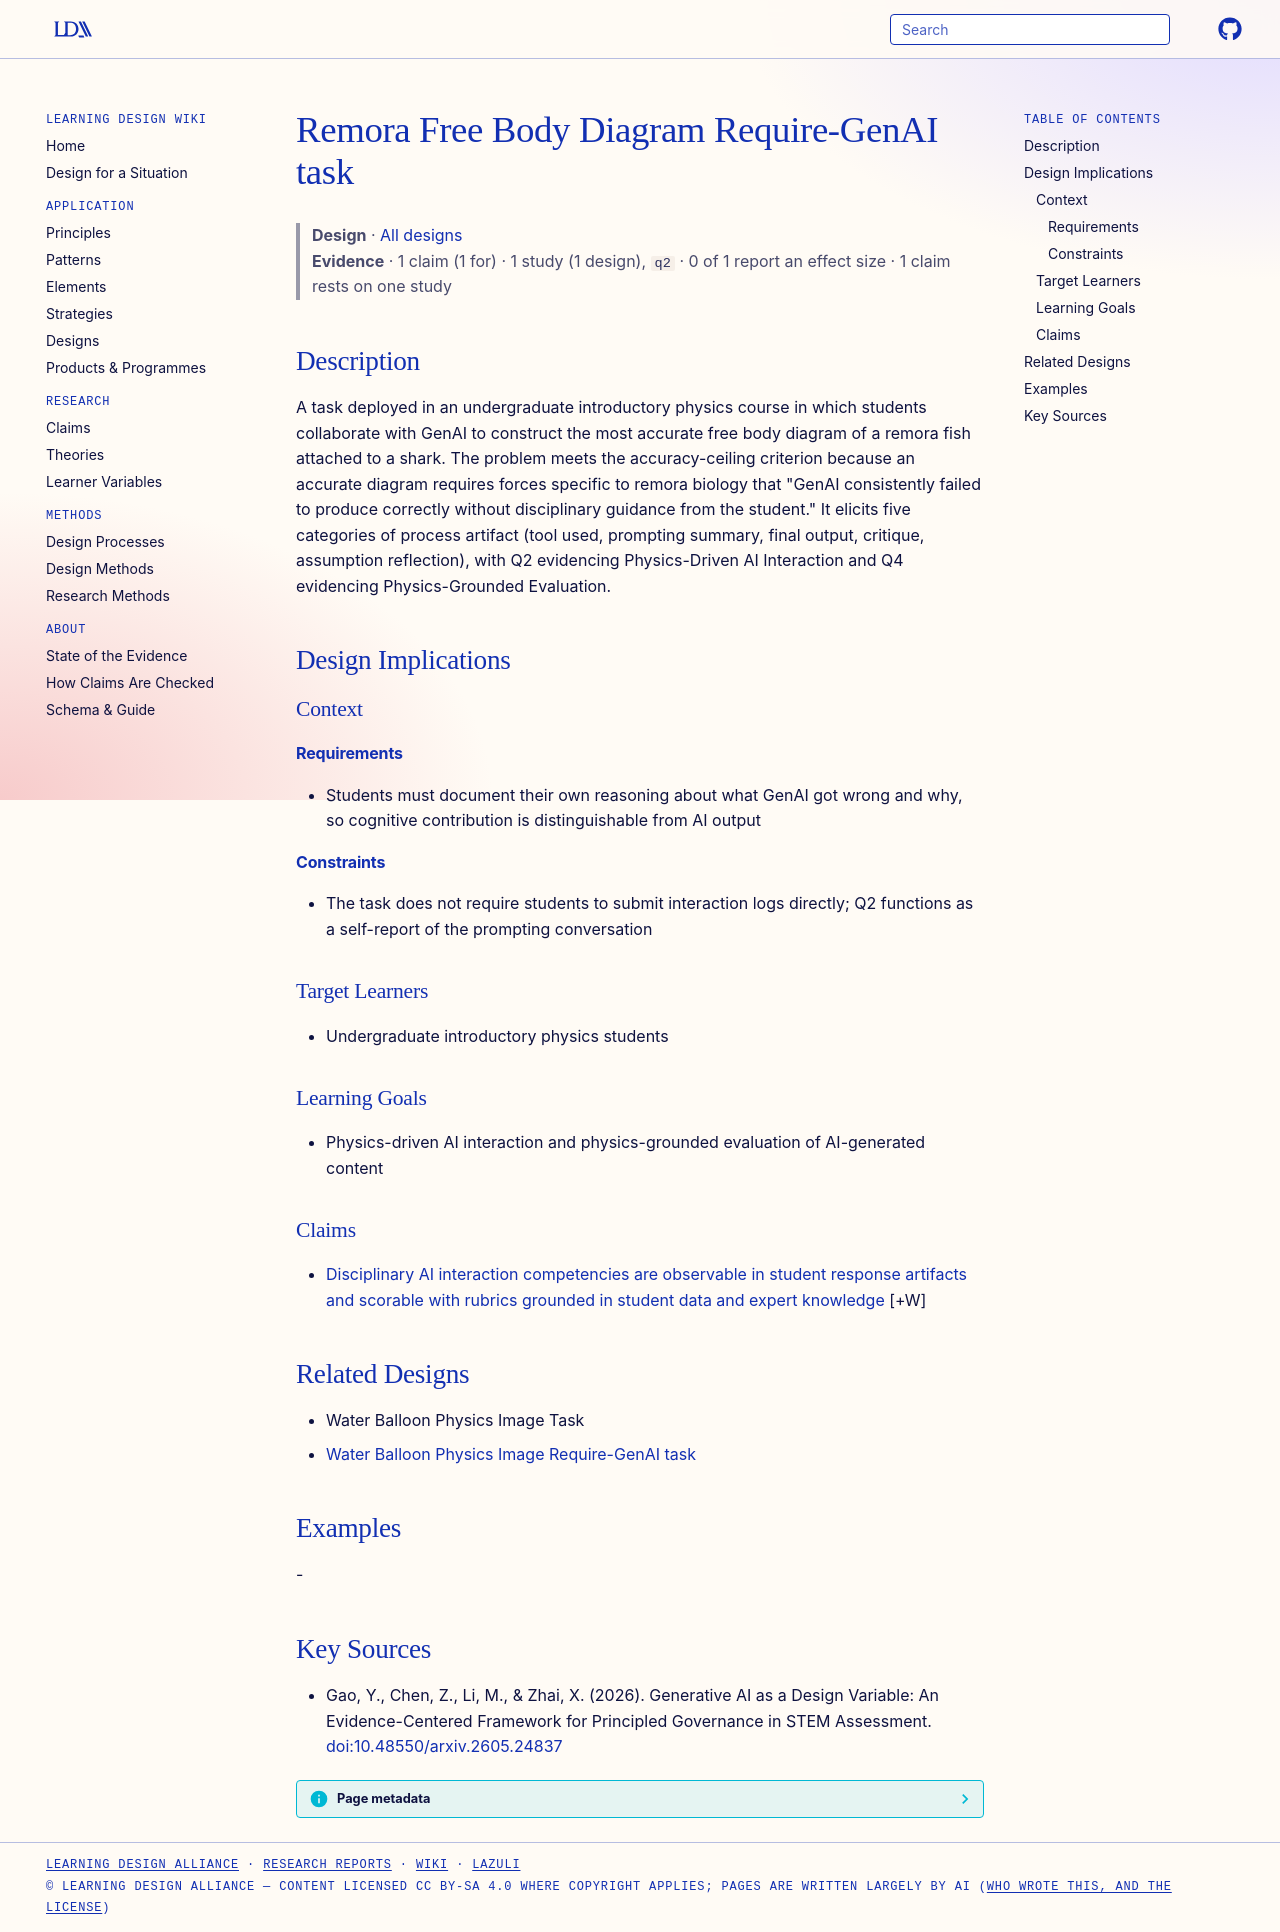

repository: Learning-Design-Alliance/learning-wiki · page: designs/remora-free-body-diagram-task/index.html · generator: mkdocs

---
type: design
id: remora-free-body-diagram-task
title: Remora Free Body Diagram Require-GenAI task
description: A task deployed in an undergraduate introductory physics course in which students collaborate with GenAI to construct the most accurate free body diagram of a remora fish attached to a shark.
status: review
generated:
  by: "process:settle-candidates"
  at: 2026-10-11
sources:
  - id: gao-2026
    title: "Gao, Y., Chen, Z., Li, M., & Zhai, X. (2026). Generative AI as a Design Variable: An Evidence-Centered Framework for Principled Governance in STEM Assessment."
    author: "Gao, Y., Chen, Z., Li, M., & Zhai, X"
---

# Remora Free Body Diagram Require-GenAI task

> **Design** · [All designs](index.md)
> **Evidence** · 1 claim (1 for) · 1 study (1 design), `q2` · 0 of 1 report an effect size · 1 claim rests on one study

## Description
A task deployed in an undergraduate introductory physics course in which students collaborate with GenAI to construct the most accurate free body diagram of a remora fish attached to a shark. The problem meets the accuracy-ceiling criterion because an accurate diagram requires forces specific to remora biology that "GenAI consistently failed to produce correctly without disciplinary guidance from the student." It elicits five categories of process artifact (tool used, prompting summary, final output, critique, assumption reflection), with Q2 evidencing Physics-Driven AI Interaction and Q4 evidencing Physics-Grounded Evaluation.

## Design Implications

### Context
#### Requirements
- Students must document their own reasoning about what GenAI got wrong and why, so cognitive contribution is distinguishable from AI output
#### Constraints
- The task does not require students to submit interaction logs directly; Q2 functions as a self-report of the prompting conversation

### Target Learners
- Undergraduate introductory physics students

### Learning Goals
- Physics-driven AI interaction and physics-grounded evaluation of AI-generated content

### Claims

- [Disciplinary AI interaction competencies are observable in student response artifacts and scorable with rubrics grounded in student data and expert knowledge](../claims/ai-interaction-competencies-observable-scorable.md) [+W]

## Related Designs

- Water Balloon Physics Image Task
- [Water Balloon Physics Image Require-GenAI task](water-balloon-physics-image-task.md)

## Examples
-

## Key Sources
- Gao, Y., Chen, Z., Li, M., & Zhai, X. (2026). Generative AI as a Design Variable: An Evidence-Centered Framework for Principled Governance in STEM Assessment. [doi:10.48550/arxiv.2605.24837](https://doi.org/10.48550/arxiv.2605.24837)
